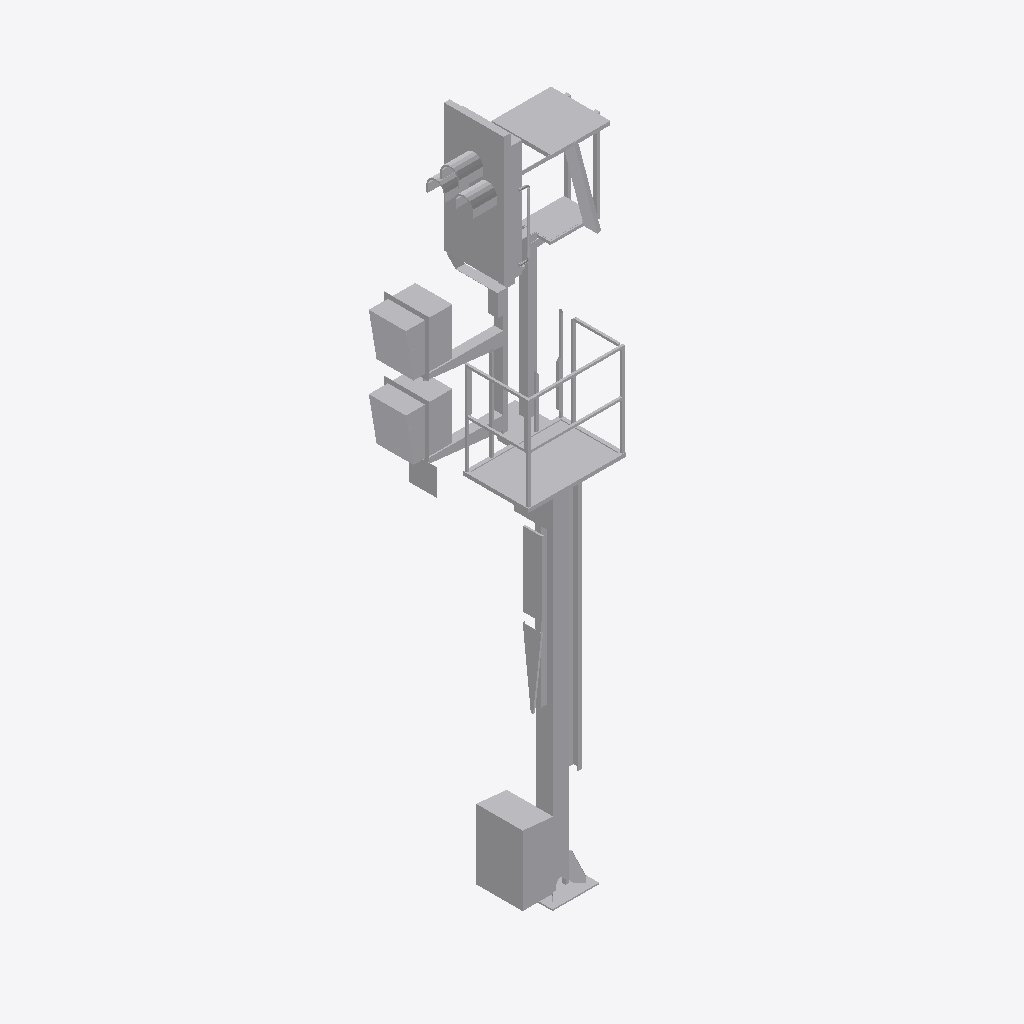
Isometric view of an IFC building model (IFC-SPF (STEP), schema IFC2X3, length unit metre), seen from the south-west, elements coloured by IFC class: 1 other element (light grey).
Extent 2.1 m × 1.3 m × 7.1 m (x, y, z). Storeys (1): Ebene 1 at 0.00 m. Elements (1): 1 IfcBuildingElementProxy.

HEADER;
FILE_DESCRIPTION(('ViewDefinition [CoordinationView_V2.0]'),'2;1');
FILE_NAME('','2022-09-20T12:05:13',(''),(''),'The EXPRESS Data Manager Version 5.02.0100.07 : ','20211019_1515(x64) - Exporter 20.2.60.15 - Defau','');
FILE_SCHEMA(('IFC2X3'));
ENDSEC;
DATA;
#104=IFCPROJECT('004rM2gI5FJBuI0Olsq0fO',#41,'',$,$,'','',(#96),#91);
#25696=IFCSITE('004rM2gI5FJBuI0Olsq0fQ',#41,'Default',$,$,#25693,$,$,.ELEMENT.,(42,24,53,508911),(-71,-15,-29,-58837),0.0,$,$);
#114=IFCBUILDING('004rM2gI5FJBuI0Olsq0fP',#41,'',$,$,#32,$,'',.ELEMENT.,$,$,$);
#123=IFCBUILDINGSTOREY('004rM2gI5FJBuI0Oi9B$Cd',#41,'Ebene 1',$,'Ebene:Ebene 1',#121,$,'Ebene 1',.ELEMENT.,0.0);
#25659=IFCBUILDINGELEMENTPROXY('0gfbhcGB5BhgLdy_jJU_xn',#41,'S 8000.5.7-1_M4100-A400-2Zu-HS-R_LOD200-300:S 8000.5.7-1_M4100-A400-2Zu-HS-R_LOD200-300:3346',$,'S 8000.5.7-1_M4100-A400-2Zu-HS-R_LOD200-300:S 8000.5.7-1_M4100-A400-2Zu-HS-R_LOD200-300',#25657,#25652,'3346',$);
ENDSEC;
